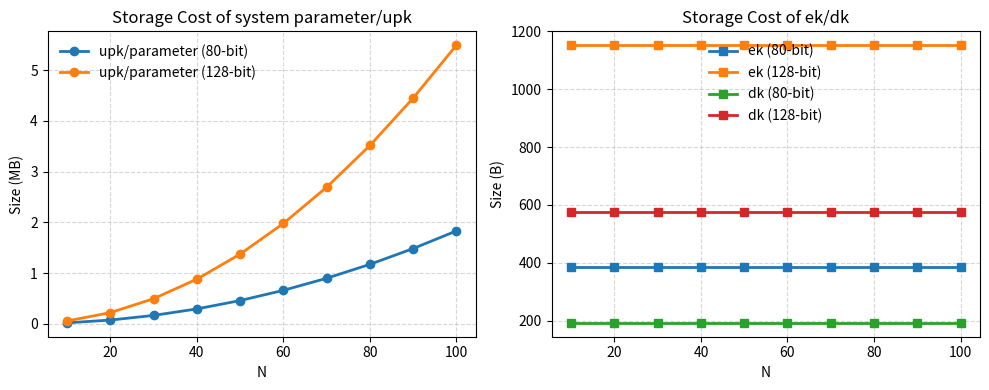

Write the Python code that produced this figure. (Note: this script raises an exception after producing the figure.)
import matplotlib.pyplot as plt

# plt.rcParams.update({
#     "font.size": 12,
#     "font.family": "serif"
# })

def draw_two(x1, x2, ys1, ys2, title1, title2,
             x_label1, y_label1, line_labels1,
             x_label2, y_label2, line_labels2,
             save_path=None):

    fig, axes = plt.subplots(1, 2, figsize=(10, 4))

    # -------- 左图 --------
    for y, label in zip(ys1, line_labels1):
        axes[0].plot(x1, y, marker='o', linewidth=2, label=label)

    axes[0].set_title(title1)
    axes[0].set_xlabel(x_label1)
    axes[0].set_ylabel(y_label1)
    axes[0].legend(frameon=False)
    axes[0].grid(True, linestyle='--', alpha=0.5)

    # -------- 右图 --------
    for y, label in zip(ys2, line_labels2):
        axes[1].plot(x2, y, marker='s', linewidth=2, label=label)

    axes[1].set_title(title2)
    axes[1].set_xlabel(x_label2)
    axes[1].set_ylabel(y_label2)
    axes[1].legend(frameon=False)
    axes[1].grid(True, linestyle='--', alpha=0.5)

    plt.tight_layout()

    if save_path:
        plt.savefig(save_path, bbox_inches='tight')

    plt.show()



group_size = [10, 20, 30, 40, 50, 60, 70, 80, 90, 100]
G1_size_80 = 192
G1_size_128 = 576
GT_size_80 = 128
GT_size_128 = 384

ys1=[[],[],[]]
line_labels1 = ["upk/parameter (80-bit)", "upk/parameter (128-bit)"]
for size in group_size:
    ys1[0].append((size*size) * G1_size_80 / 1024 / 1024)
    ys1[1].append((size*size) * G1_size_128 / 1024 / 1024)


ys2=[[],[],[],[]]
line_labels2 = ["ek (80-bit)", "ek (128-bit)", "dk (80-bit)", "dk (128-bit)"]
for size in group_size:
    ys2[0].append(G1_size_80*2)
    ys2[1].append(G1_size_128*2)
    ys2[2].append(G1_size_80)
    ys2[3].append(G1_size_128)

draw_two(group_size, group_size, ys1, ys2,
         "Storage Cost of system parameter/upk",
         "Storage Cost of ek/dk",
         "N", "Size (MB)", line_labels1,
         "N", "Size (B)", line_labels2,
         save_path="/Users/zxr/workspace/FNIAGKA/figures/store_overhead.pdf")
